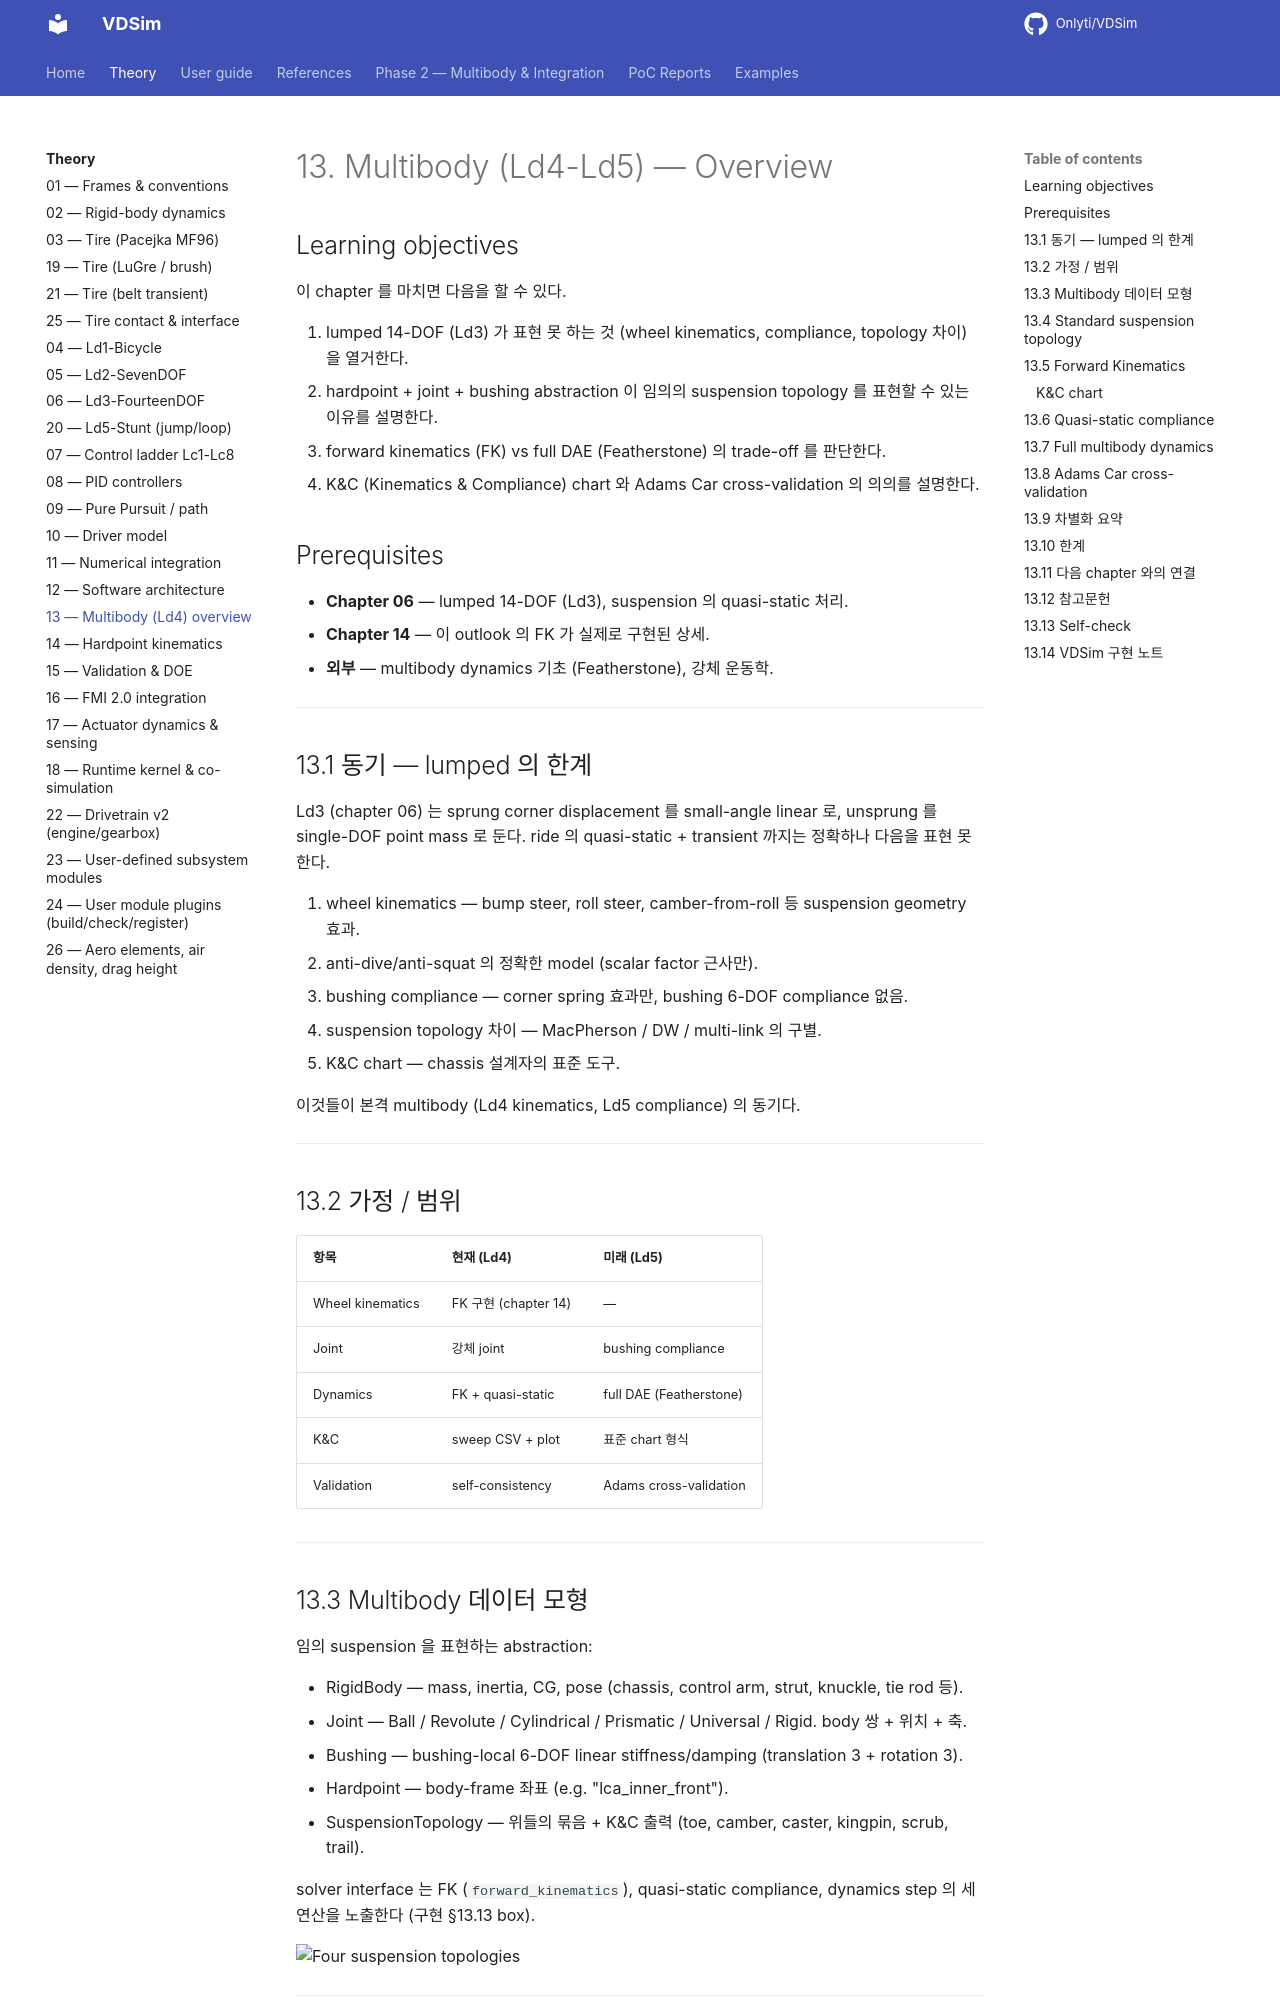

repository: Onlyti/VDSim · page: v0.8.3/theory/13_multibody_outlook/index.html · generator: mkdocs

# 13. Multibody (Ld4-Ld5) — Overview

## Learning objectives

이 chapter 를 마치면 다음을 할 수 있다.

1. lumped 14-DOF (Ld3) 가 표현 못 하는 것 (wheel kinematics, compliance,
   topology 차이) 을 열거한다.
2. hardpoint + joint + bushing abstraction 이 임의의 suspension topology 를
   표현할 수 있는 이유를 설명한다.
3. forward kinematics (FK) vs full DAE (Featherstone) 의 trade-off 를 판단한다.
4. K&C (Kinematics & Compliance) chart 와 Adams Car cross-validation 의 의의를
   설명한다.

## Prerequisites

- **Chapter 06** — lumped 14-DOF (Ld3), suspension 의 quasi-static 처리.
- **Chapter 14** — 이 outlook 의 FK 가 실제로 구현된 상세.
- **외부** — multibody dynamics 기초 (Featherstone), 강체 운동학.

---

## 13.1 동기 — lumped 의 한계

Ld3 (chapter 06) 는 sprung corner displacement 를 small-angle linear 로,
unsprung 를 single-DOF point mass 로 둔다. ride 의 quasi-static + transient
까지는 정확하나 다음을 표현 못 한다.

1. wheel kinematics — bump steer, roll steer, camber-from-roll 등 suspension
   geometry 효과.
2. anti-dive/anti-squat 의 정확한 model (scalar factor 근사만).
3. bushing compliance — corner spring 효과만, bushing 6-DOF compliance 없음.
4. suspension topology 차이 — MacPherson / DW / multi-link 의 구별.
5. K&C chart — chassis 설계자의 표준 도구.

이것들이 본격 multibody (Ld4 kinematics, Ld5 compliance) 의 동기다.

---

## 13.2 가정 / 범위

| 항목 | 현재 (Ld4) | 미래 (Ld5) |
|---|---|---|
| Wheel kinematics | FK 구현 (chapter 14) | — |
| Joint | 강체 joint | bushing compliance |
| Dynamics | FK + quasi-static | full DAE (Featherstone) |
| K&C | sweep CSV + plot | 표준 chart 형식 |
| Validation | self-consistency | Adams cross-validation |

---

## 13.3 Multibody 데이터 모형

임의 suspension 을 표현하는 abstraction:

- RigidBody — mass, inertia, CG, pose (chassis, control arm, strut, knuckle,
  tie rod 등).
- Joint — Ball / Revolute / Cylindrical / Prismatic / Universal / Rigid. body
  쌍 + 위치 + 축.
- Bushing — bushing-local 6-DOF linear stiffness/damping (translation 3 +
  rotation 3).
- Hardpoint — body-frame 좌표 (e.g. "lca_inner_front").
- SuspensionTopology — 위들의 묶음 + K&C 출력 (toe, camber, caster, kingpin,
  scrub, trail).

solver interface 는 FK (`forward_kinematics`), quasi-static compliance,
dynamics step 의 세 연산을 노출한다 (구현 §13.13 box).

![Four suspension topologies](figures/13_suspension_types.png)

---
